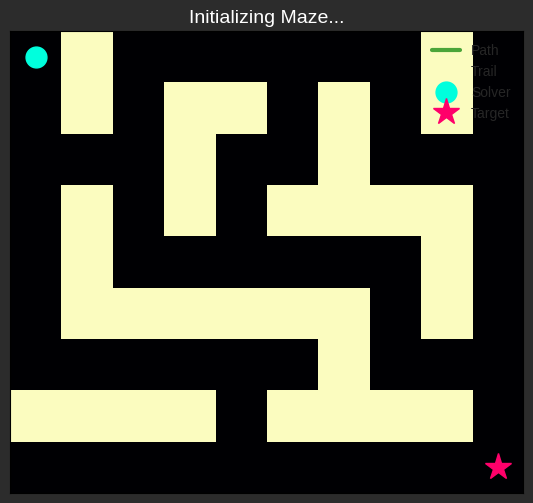

Write the Python code that produced this figure.
import matplotlib.pyplot as plt
import matplotlib.colors as mcolors
import numpy as np
from collections import deque
import random
import matplotlib.animation as animation


class MazeVisualizer:
    """
    Dynamic BFS maze-solving visualizer with moving target and evolving obstacles.
    """

    def __init__(self, maze, start, target):
        self.maze = np.array(maze, dtype=int)
        self.start_pos = start
        self.target_pos = target
        self.solver_pos = start

        self.rows, self.cols = self.maze.shape
        self.step_delay_ms = 200          # Animation frame delay
        self.target_move_interval = 5     # Target moves every N frames
        self.obstacle_change_prob = 0.01  # Random obstacle toggle probability

        # --- State Tracking ---
        self.path = []
        self.visited_nodes = set()
        self.breadcrumb_trail = [self.solver_pos]
        self.frame_count = 0

        # --- Plot Setup ---
        self.fig, self.ax = plt.subplots(figsize=(8, 6))
        plt.style.use('seaborn-v0_8-darkgrid')
        self.fig.patch.set_facecolor('#2c2c2c')
        self.ax.set_facecolor('#1e1e1e')

        self.ax.set_xticks([])
        self.ax.set_yticks([])

        # Base maze
        self.maze_plot = self.ax.imshow(self.maze, cmap='magma', interpolation='nearest')

        # Visited overlay
        self.visited_overlay = np.zeros((*self.maze.shape, 4))
        self.visited_plot = self.ax.imshow(self.visited_overlay, interpolation='nearest')

        # Path, breadcrumbs, solver, target
        self.path_line, = self.ax.plot([], [], 'g-', linewidth=3, alpha=0.7, label='Path')
        self.breadcrumbs_plot = self.ax.scatter([], [], c=[], cmap='viridis_r', s=50, alpha=0.6, label='Trail')
        self.solver_plot, = self.ax.plot(
            [self.solver_pos[1]], [self.solver_pos[0]],
            'o', markersize=15, color='#00ffdd', label='Solver'
        )
        self.target_plot, = self.ax.plot(
            [self.target_pos[1]], [self.target_pos[0]],
            '*', markersize=20, color='#ff006a', label='Target'
        )

        self.ax.legend(facecolor='gray', framealpha=0.5, loc='upper right')
        self.title = self.ax.set_title("Initializing Maze...", color='white', fontsize=14)

    def _bfs(self):
        """Performs BFS to find shortest path."""
        queue = deque([(self.solver_pos, [self.solver_pos])])
        visited = {self.solver_pos}

        while queue:
            (r, c), path = queue.popleft()

            if (r, c) == self.target_pos:
                return path, visited

            for dr, dc in [(-1, 0), (1, 0), (0, -1), (0, 1)]:
                nr, nc = r + dr, c + dc
                if 0 <= nr < self.rows and 0 <= nc < self.cols and \
                        self.maze[nr][nc] == 0 and (nr, nc) not in visited:
                    visited.add((nr, nc))
                    queue.append(((nr, nc), path + [(nr, nc)]))

        return None, visited

    def _update_target(self):
        """Moves the target randomly to an adjacent open cell."""
        tr, tc = self.target_pos
        moves = [(-1, 0), (1, 0), (0, -1), (0, 1)]
        random.shuffle(moves)
        for dr, dc in moves:
            nr, nc = tr + dr, tc + dc
            if 0 <= nr < self.rows and 0 <= nc < self.cols and self.maze[nr][nc] == 0:
                self.target_pos = (nr, nc)
                break

    def _update_obstacles(self):
        """Randomly toggle a few obstacles."""
        for r in range(self.rows):
            for c in range(self.cols):
                if (r, c) in [self.solver_pos, self.target_pos]:
                    continue
                if random.random() < self.obstacle_change_prob:
                    self.maze[r, c] = 1 - self.maze[r, c]

    def _update_frame(self, frame):
        """Main animation loop."""
        self.frame_count += 1

        # --- State ---
        if self.frame_count % self.target_move_interval == 0:
            self._update_target()
        self._update_obstacles()

        self.path, self.visited_nodes = self._bfs()

        # Move solver one step
        if self.path and len(self.path) > 1:
            self.solver_pos = self.path[1]
            self.breadcrumb_trail.append(self.solver_pos)

        # --- Visuals ---
        self.maze_plot.set_data(self.maze)

        # Visited overlay
        self.visited_overlay.fill(0)
        visited_color = mcolors.to_rgba('#0077b6', alpha=0.3)
        for r, c in self.visited_nodes:
            self.visited_overlay[r, c] = visited_color
        self.visited_plot.set_data(self.visited_overlay)

        # Path line
        if self.path:
            y, x = zip(*self.path)
            self.path_line.set_data(x, y)
        else:
            self.path_line.set_data([], [])

        # set_data() now receives sequences
        self.solver_plot.set_data([self.solver_pos[1]], [self.solver_pos[0]])
        self.target_plot.set_data([self.target_pos[1]], [self.target_pos[0]])

        # Breadcrumbs
        if self.breadcrumb_trail:
            y, x = zip(*self.breadcrumb_trail)
            colors = np.linspace(0.1, 1.0, len(y))
            self.breadcrumbs_plot.set_offsets(np.c_[x, y])
            self.breadcrumbs_plot.set_array(colors)

        # Title update
        if self.solver_pos == self.target_pos:
            self.title.set_text("Dynamic Maze Solver")
            self.title.set_color('lightgreen')
            self.anim.event_source.stop()
        else:
            path_len = len(self.path) if self.path else "N/A"
            self.title.set_text(f"Frame: {self.frame_count} | Path Length: {path_len}")
            self.title.set_color('white' if self.path else 'coral')

        return [
            self.maze_plot, self.visited_plot, self.path_line,
            self.solver_plot, self.target_plot, self.breadcrumbs_plot, self.title
        ]

    def run(self):
        """Starts the animation."""
        self.anim = animation.FuncAnimation(
            self.fig,
            self._update_frame,
            frames=500,
            interval=self.step_delay_ms,
            blit=False,  
            repeat=False
        )
        plt.show()


if __name__ == "__main__":
    initial_maze = [
        [0, 1, 0, 0, 0, 0, 0, 0, 1, 0],
        [0, 1, 0, 1, 1, 0, 1, 0, 1, 0],
        [0, 0, 0, 1, 0, 0, 1, 0, 0, 0],
        [0, 1, 0, 1, 0, 1, 1, 1, 1, 0],
        [0, 1, 0, 0, 0, 0, 0, 0, 1, 0],
        [0, 1, 1, 1, 1, 1, 1, 0, 1, 0],
        [0, 0, 0, 0, 0, 0, 1, 0, 0, 0],
        [1, 1, 1, 1, 0, 1, 1, 1, 1, 0],
        [0, 0, 0, 0, 0, 0, 0, 0, 0, 0],
    ]

    start_point = (0, 0)
    end_point = (8, 9)

    visualizer = MazeVisualizer(initial_maze, start_point, end_point)
    visualizer.run()
